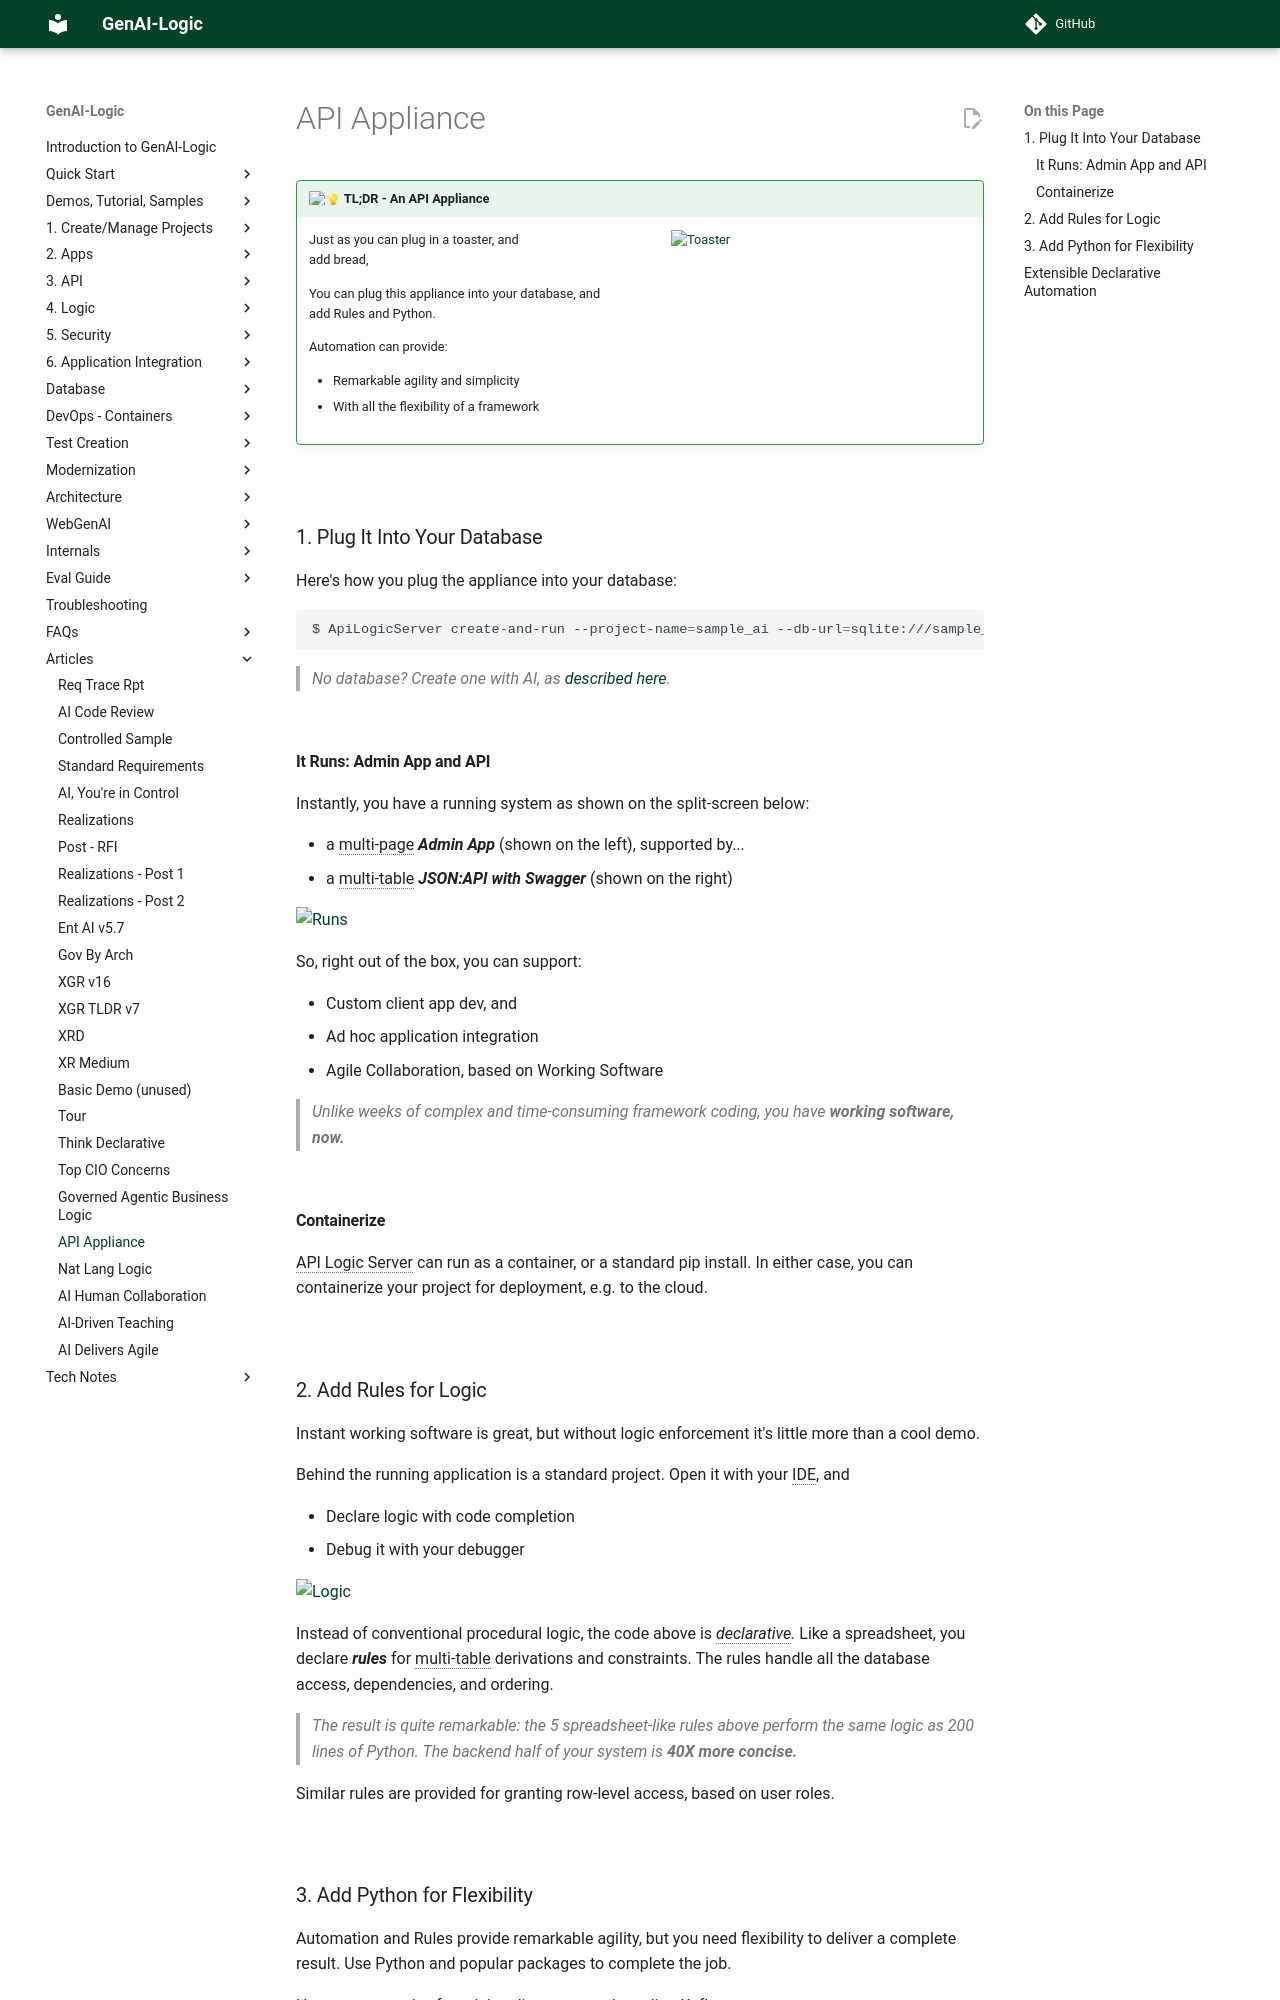

repository: ApiLogicServer/Docs · page: Tech-Toaster/index.html · generator: jekyll

!!! pied-piper ":bulb: TL;DR - An API Appliance"

    ![Toaster](images/sample-ai/toaster.jpg){: style="height:201px;width:300px"; align=right }
    
    Just as you can plug in a toaster, and 
    <br>add bread,

    You can plug this appliance into your database, and 
    <br>add Rules and Python.

    Automation can provide:

    * Remarkable agility and simplicity
    * With all the flexibility of a framework

&nbsp;

## 1. Plug It Into Your Database

Here's how you plug the appliance into your database:

```bash
$ ApiLogicServer create-and-run --project-name=sample_ai --db-url=sqlite:///sample_ai.sqlite
```

> No database?  Create one with AI, as [described here](https://dzone.com/articles/ai-and-rules-for-agile-microserves){:target="_blank" rel="noopener"}.

&nbsp;

### It Runs: Admin App and API

Instantly, you have a running system as shown on the split-screen below: 

* a multi-page ***Admin App*** (shown on the left), supported by...
* a multi-table ***JSON:API with Swagger*** (shown on the right)

![Runs](images/sample-ai/Microservice-Automation.png)

So, right out of the box, you can support:

* Custom client app dev, and 
* Ad hoc application integration
* Agile Collaboration, based on Working Software

> Unlike weeks of complex and time-consuming framework coding, you have **working software, *now.***

&nbsp;

### Containerize

API Logic Server can run as a container, or a standard pip install.  In either case, you can containerize your project for deployment, e.g. to the cloud.


&nbsp;

## 2. Add Rules for Logic

Instant working software is great, but without logic enforcement it's little more than a cool demo. 

Behind the running application is a standard project.  Open it with your IDE, and 

* Declare logic with code completion
* Debug it with your debugger

![Logic](images/sample-ai/rules.jpg)

Instead of conventional procedural logic, the code above is *declarative.*  Like a spreadsheet, you declare ***rules*** for multi-table derivations and constraints.  The rules handle all the database access, dependencies, and ordering.

> The result is quite remarkable: the 5 spreadsheet-like rules above perform the same logic as 200 lines of Python.  The backend half of your system is ***40X more concise.***

Similar rules are provided for granting row-level access, based on user roles.

&nbsp;
